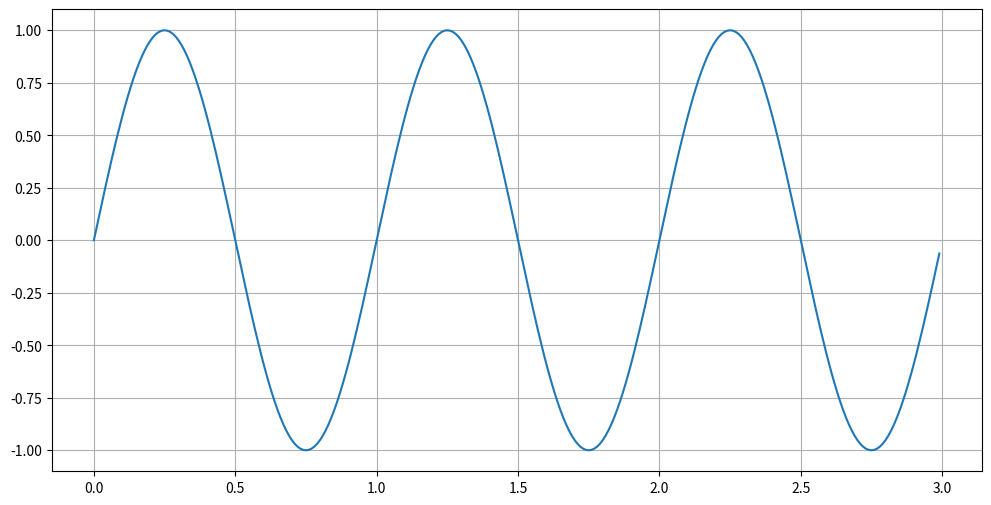

This chart was generated by the following Python code: (Note: this script raises an exception after producing the figure.)

'''
	여러 클래스에서 공통된 속성이나 메서드가 있을 때, 하나의 기반 클래스를 정의하고 상속받으면
	중복 코드를 줄일 수 있다.

	아래의 sin, cos 그리는 클래스의 경우 계산 로직 일부만 다르고 대부분의 코드는 동일하다. 다른 동작이
	필요한 clac_wave() 함수만 파생 클래스에서 오버라이딩하여 다르게 구현해주면 된다.
'''

'''
	<python 상속 기본 문법>

	1. 파생 클래스 정의 시 기반 클래스 이름 명시
		-> class Derived(Base)

	2.  파생 클래스에서 기반 클래스 메서드 오버라이딩
		-> 기반 클래스와 같은 이름으로 함수 정의하고 새롭게 구현해주면 됨
'''

import matplotlib.pyplot as plt
import numpy as np

# 기반 클래스
class DrawSinusoidal():
	def __init__(self, amp, freq, bias, end_time):
		self.amp = amp
		self.freq = freq
		self.bias = bias
		self.end_time = end_time

	def calc_wave(self):
		raise NotImplementedError

	def draw_wave(self):
		y = self.calc_wave()
		plt.figure(figsize=(12, 6))
		plt.plot(self.t, y)
		plt.grid()
		plt.show()

# 파생 클래스 1: 사인
class DrawSin(DrawSinusoidal):
	def calc_wave(self):
		# 메서드 오버라이딩
		self.t = np.arange(0, self.end_time, 0.01)
		return self.amp * np.sin(2 * np.pi * self.freq * self.t) + self.bias

# 파생 클래스 2: 코사인
class DrawCos(DrawSinusoidal):
	def calc_wave(self):
		# 메서드 오버라이딩
		t = np.arange(0, self.end_time, 0.01)
		return self.amp * np.cos(2 * np.pi * self.freq * self.t) + self.bias
		

sin_wave = DrawSin(1, 1, 0, 3)
cos_wave = DrawCos(1, 1, 0, 3)

sin_wave.draw_wave()
cos_wave.draw_wave()

